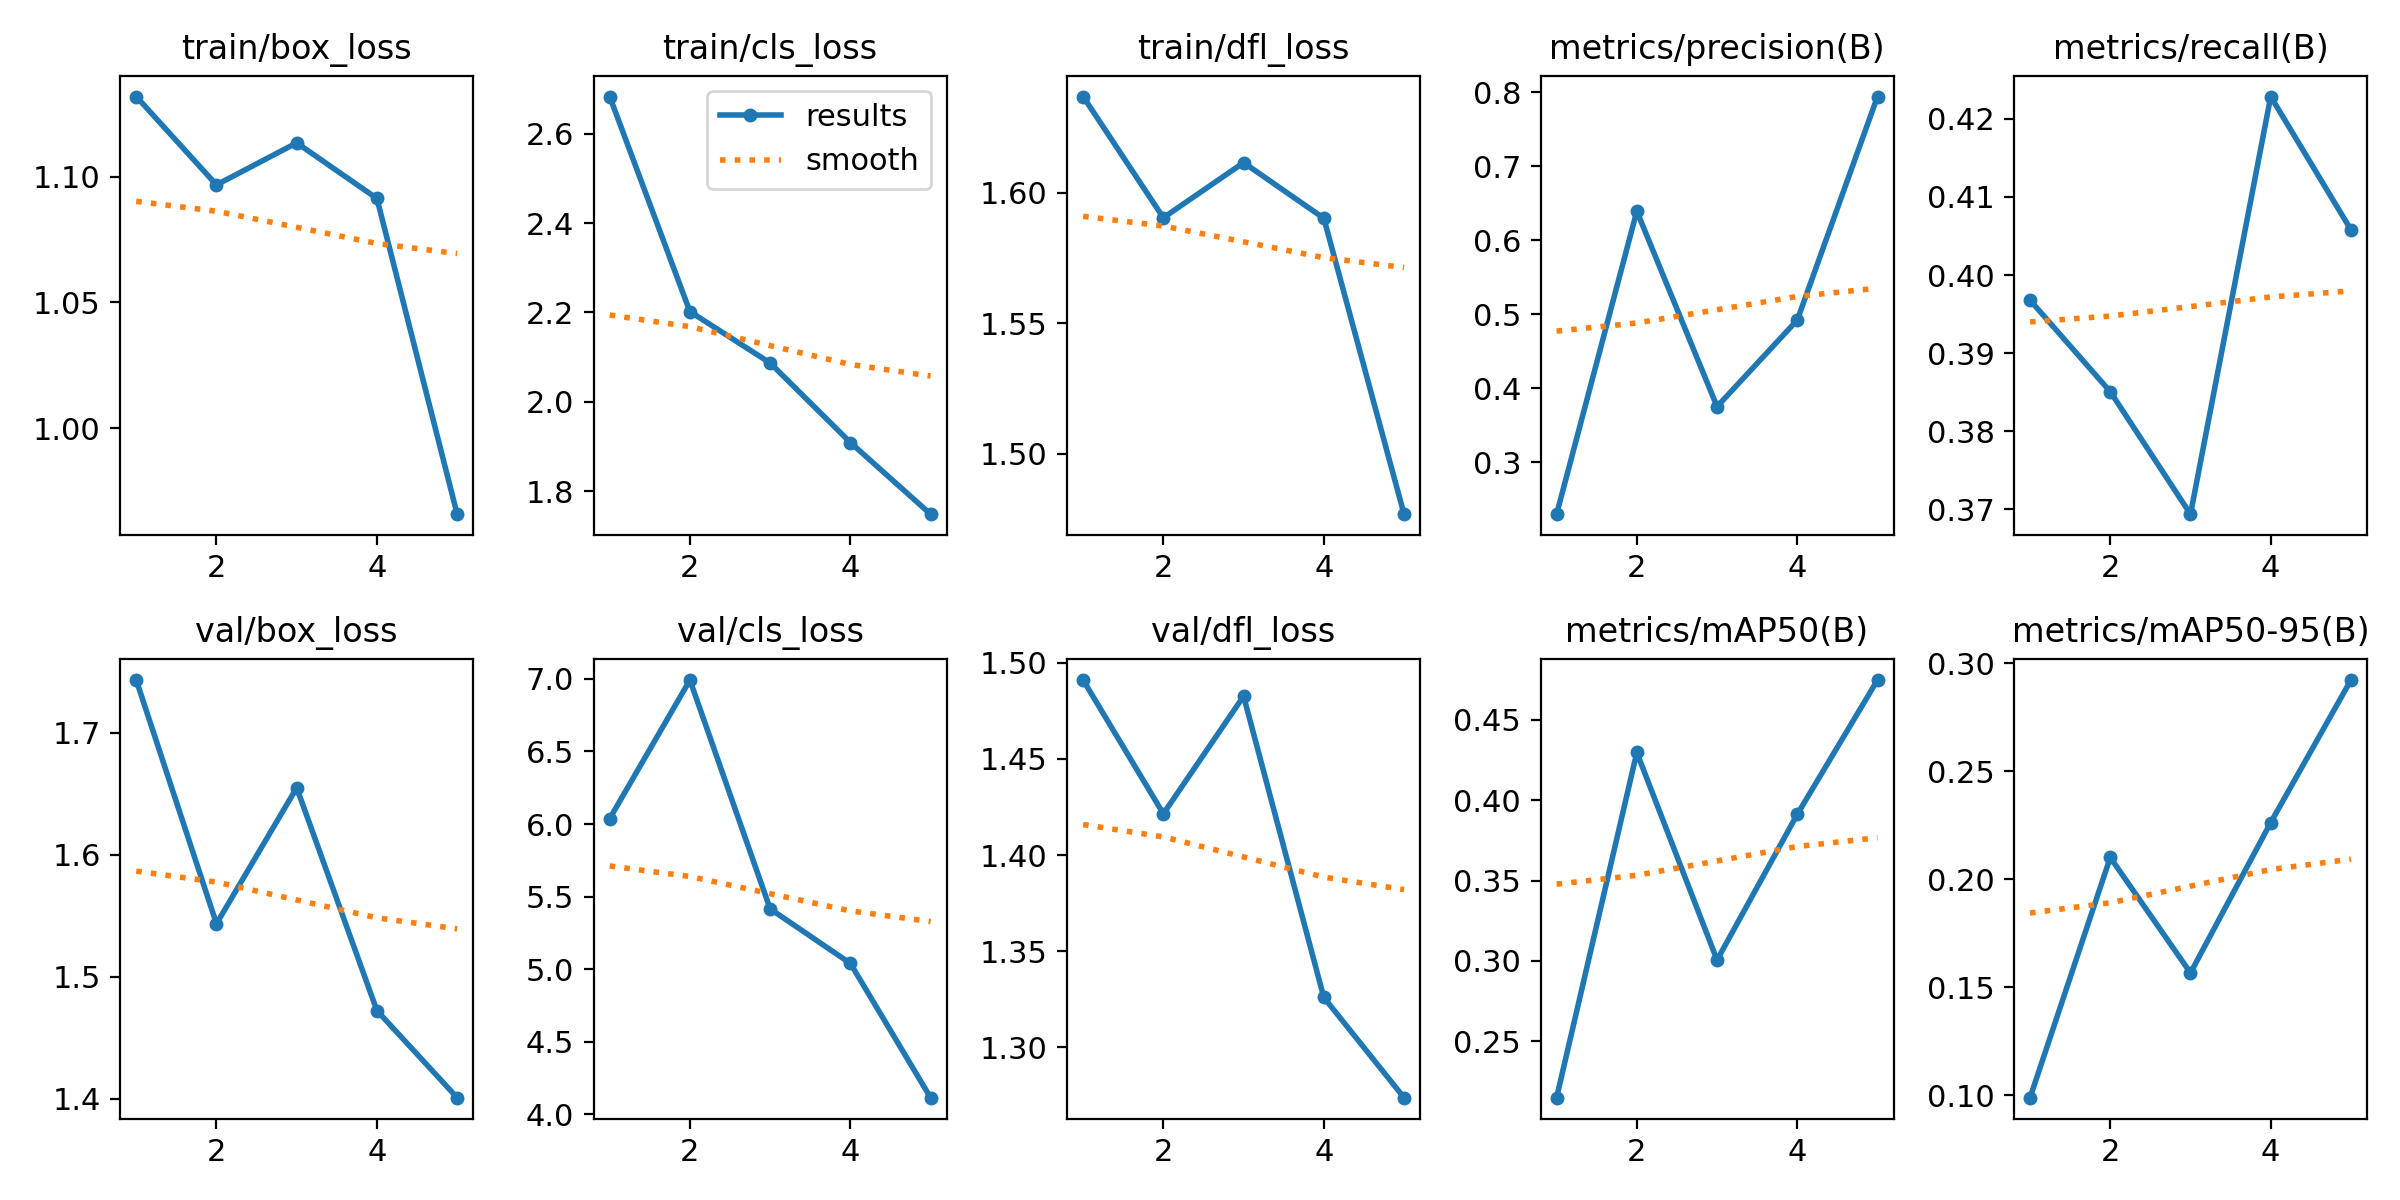

Data behind this chart, as committed beside it:
epoch, train/box_loss, train/cls_loss, train/dfl_loss, metrics/precision(B), metrics/recall(B), metrics/mAP50(B), metrics/mAP50-95(B), val/box_loss, val/cls_loss, val/dfl_loss, lr/pg0, lr/pg1, lr/pg2
1, 1.132, 2.683, 1.637, 0.2299, 0.3968, 0.215, 0.09878, 1.743, 6.037, 1.491, 0.0004712, 0.0004712, 0.0004712
2, 1.097, 2.202, 1.59, 0.6392, 0.3851, 0.4296, 0.21, 1.544, 6.992, 1.421, 0.0007599, 0.0007599, 0.0007599
3, 1.113, 2.087, 1.611, 0.3752, 0.3694, 0.3006, 0.1566, 1.655, 5.416, 1.483, 0.00086, 0.00086, 0.00086
4, 1.091, 1.909, 1.59, 0.4921, 0.4229, 0.3912, 0.2262, 1.472, 5.04, 1.326, 0.0005802, 0.0005802, 0.0005802
5, 0.9658, 1.749, 1.477, 0.7941, 0.4058, 0.4747, 0.2922, 1.401, 4.115, 1.274, 0.0002972, 0.0002972, 0.0002972
